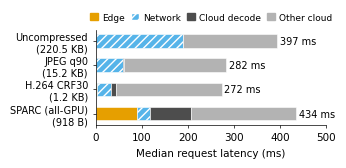

Generate this figure with matplotlib:
# Per-request latency breakdown on the SO-101 deployment (Orin edge -> real link -> A40 cloud, pi0.5).
# Source: paper_notes/realrobot_latency_table.md (p50 over 195 uploads).
import matplotlib
matplotlib.use("pdf")
import matplotlib.pyplot as plt
plt.rcParams.update({"font.family": "sans-serif", "font.sans-serif": ["Helvetica", "Arial", "DejaVu Sans"],
                     "font.size": 7.5, "pdf.fonttype": 42, "axes.linewidth": 0.5})
rows = [  # label, bytes, edge, network, cloud_decode, cloud_total, e2e
    ("Uncompressed",     "220.5 KB", 0.0, 189.8, 0.0, 203.2, 397.1),
    ("JPEG q90",         "15.2 KB",  1.3, 58.4, 1.8, 222.2, 282.3),
    ("H.264 CRF30",      "1.2 KB",   2.9, 29.8, 11.0, 240.3, 272.4),
    ("SPARC (all-GPU)",  "918 B",    88.8, 30.0, 88.5, 314.7, 433.5),
]
c_edge, c_net, c_dec, c_cloud = "#E69F00", "#56B4E9", "#4D4D4D", "#B3B3B3"   # Okabe-Ito orange / sky blue, greys
fig, ax = plt.subplots(figsize=(3.3, 1.55))
for i, (lab, b, e, n, d, c, tot) in enumerate(rows):
    y = len(rows) - 1 - i
    ax.barh(y, e, color=c_edge, height=0.55, edgecolor="white", linewidth=0.4)
    ax.barh(y, n, left=e, color=c_net, height=0.55, edgecolor="white", linewidth=0.4, hatch="////")
    ax.barh(y, d, left=e + n, color=c_dec, height=0.55, edgecolor="white", linewidth=0.4)
    ax.barh(y, c - d, left=e + n + d, color=c_cloud, height=0.55, edgecolor="white", linewidth=0.4)
    ax.text(e + n + c + 6, y, f"{tot:.0f} ms", va="center", fontsize=7)
ax.set_yticks(range(len(rows)))
ax.set_yticklabels([f"{r[0]}\n({r[1]})" for r in reversed(rows)], fontsize=7)
ax.set_xlim(0, 500)
ax.set_xlabel("Median request latency (ms)")
for s in ("top", "right"):
    ax.spines[s].set_visible(False)
ax.tick_params(width=0.5, length=2)
from matplotlib.patches import Patch
ax.legend(handles=[Patch(color=c_edge, label="Edge"),
                   Patch(facecolor=c_net, edgecolor="white", hatch="////", label="Network"),
                   Patch(color=c_dec, label="Cloud decode"),
                   Patch(color=c_cloud, label="Other cloud")],
          ncol=4, frameon=False, fontsize=6.5, loc="lower center", bbox_to_anchor=(0.5, 1.0),
          handlelength=0.9, handletextpad=0.4, columnspacing=0.7)
fig.tight_layout(pad=0.2)
fig.savefig("request-breakdown.pdf")
fig.savefig("request-breakdown.png", dpi=250)
